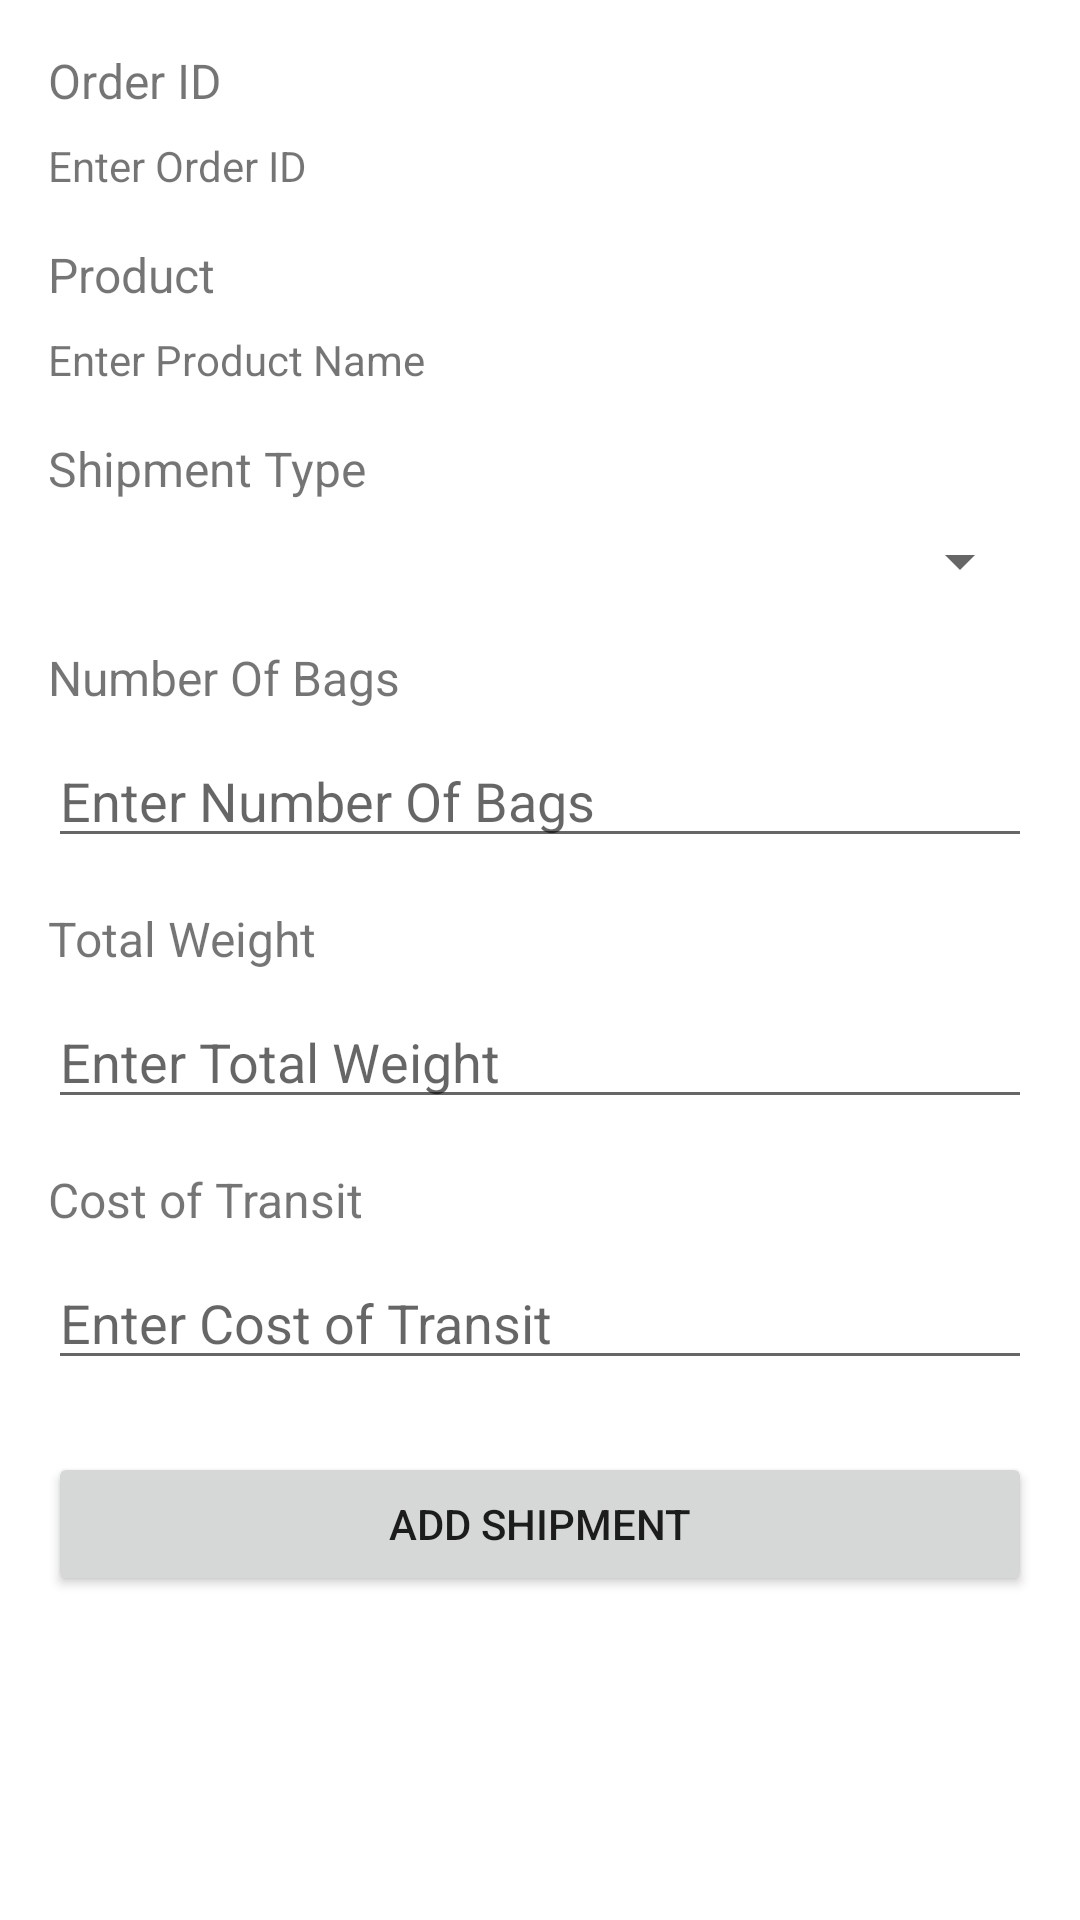

Here is an Android app screen rendered from its layout file. Give the layout XML and the strings, colors and styles it references.
<!-- AndroidManifest.xml: application theme Theme.BhavyaPlasticInventory -->
<!-- res/layout/add_shipment_layout.xml -->
<?xml version="1.0" encoding="utf-8"?>
<ScrollView xmlns:android="http://schemas.android.com/apk/res/android"
    android:layout_width="match_parent"
    android:layout_height="match_parent"
    android:padding="16dp">

    <LinearLayout
        android:layout_width="match_parent"
        android:layout_height="wrap_content"
        android:orientation="vertical">

        
        <TextView
            android:layout_width="match_parent"
            android:layout_height="wrap_content"
            android:text="Order ID"
            android:textSize="16sp"
            android:paddingBottom="8dp" />

        <TextView
            android:id="@+id/orderId"
            android:layout_width="match_parent"
            android:layout_height="wrap_content"
            android:text="Enter Order ID" />

        
        <TextView
            android:layout_width="match_parent"
            android:layout_height="wrap_content"
            android:text="Product"
            android:textSize="16sp"
            android:paddingTop="16dp"
            android:paddingBottom="8dp" />

        <TextView
            android:id="@+id/productName"
            android:layout_width="match_parent"
            android:layout_height="wrap_content"
            android:text="Enter Product Name"
            android:inputType="text" />

        
        <TextView
            android:layout_width="match_parent"
            android:layout_height="wrap_content"
            android:text="Shipment Type"
            android:textSize="16sp"
            android:paddingTop="16dp"
            android:paddingBottom="8dp" />

        <Spinner
            android:id="@+id/spinnerShipmentType"
            android:layout_width="match_parent"
            android:layout_height="wrap_content"
            android:entries="@array/shipment_types" />

        
        <TextView
            android:layout_width="match_parent"
            android:layout_height="wrap_content"
            android:text="Number Of Bags"
            android:textSize="16sp"
            android:paddingTop="16dp"
            android:paddingBottom="8dp" />

        <EditText
            android:id="@+id/editTextNumberOfBags"
            android:layout_width="match_parent"
            android:layout_height="wrap_content"
            android:hint="Enter Number Of Bags"
            android:inputType="numberDecimal" />

        <TextView
            android:layout_width="match_parent"
            android:layout_height="wrap_content"
            android:text="Total Weight"
            android:textSize="16sp"
            android:paddingTop="16dp"
            android:paddingBottom="8dp" />

        <EditText
            android:id="@+id/editTextTotalWeight"
            android:layout_width="match_parent"
            android:layout_height="wrap_content"
            android:hint="Enter Total Weight"
            android:inputType="numberDecimal" />

        <TextView
            android:layout_width="match_parent"
            android:layout_height="wrap_content"
            android:text="Cost of Transit"
            android:textSize="16sp"
            android:paddingTop="16dp"
            android:paddingBottom="8dp" />

        <EditText
            android:id="@+id/editTextTransitCost"
            android:layout_width="match_parent"
            android:layout_height="wrap_content"
            android:hint="Enter Cost of Transit"
            android:inputType="number" />

        
        <Button
            android:id="@+id/buttonSubmit"
            android:layout_width="match_parent"
            android:layout_height="wrap_content"
            android:text="Add Shipment"
            android:layout_marginTop="24dp" />
    </LinearLayout>
</ScrollView>
<!-- resources referenced by this layout -->
<resources>
  <style name="Theme.BhavyaPlasticInventory" parent="Theme.MaterialComponents.DayNight.DarkActionBar">
          
          <item name="colorPrimary">@color/purple_500</item>
          <item name="colorPrimaryVariant">@color/purple_700</item>
          <item name="colorOnPrimary">@color/white</item>
          
          <item name="colorSecondary">@color/teal_200</item>
          <item name="colorSecondaryVariant">@color/teal_700</item>
          <item name="colorOnSecondary">@color/black</item>
          
          <item name="android:statusBarColor">?attr/colorPrimaryVariant</item>
          
      </style>
  <color name="purple_500">#FF6200EE</color>
  <color name="purple_700">#FF3700B3</color>
  <color name="white">#FFFFFFFF</color>
  <color name="teal_200">#FF03DAC5</color>
  <color name="teal_700">#FF018786</color>
  <color name="black">#FF000000</color>
</resources>
